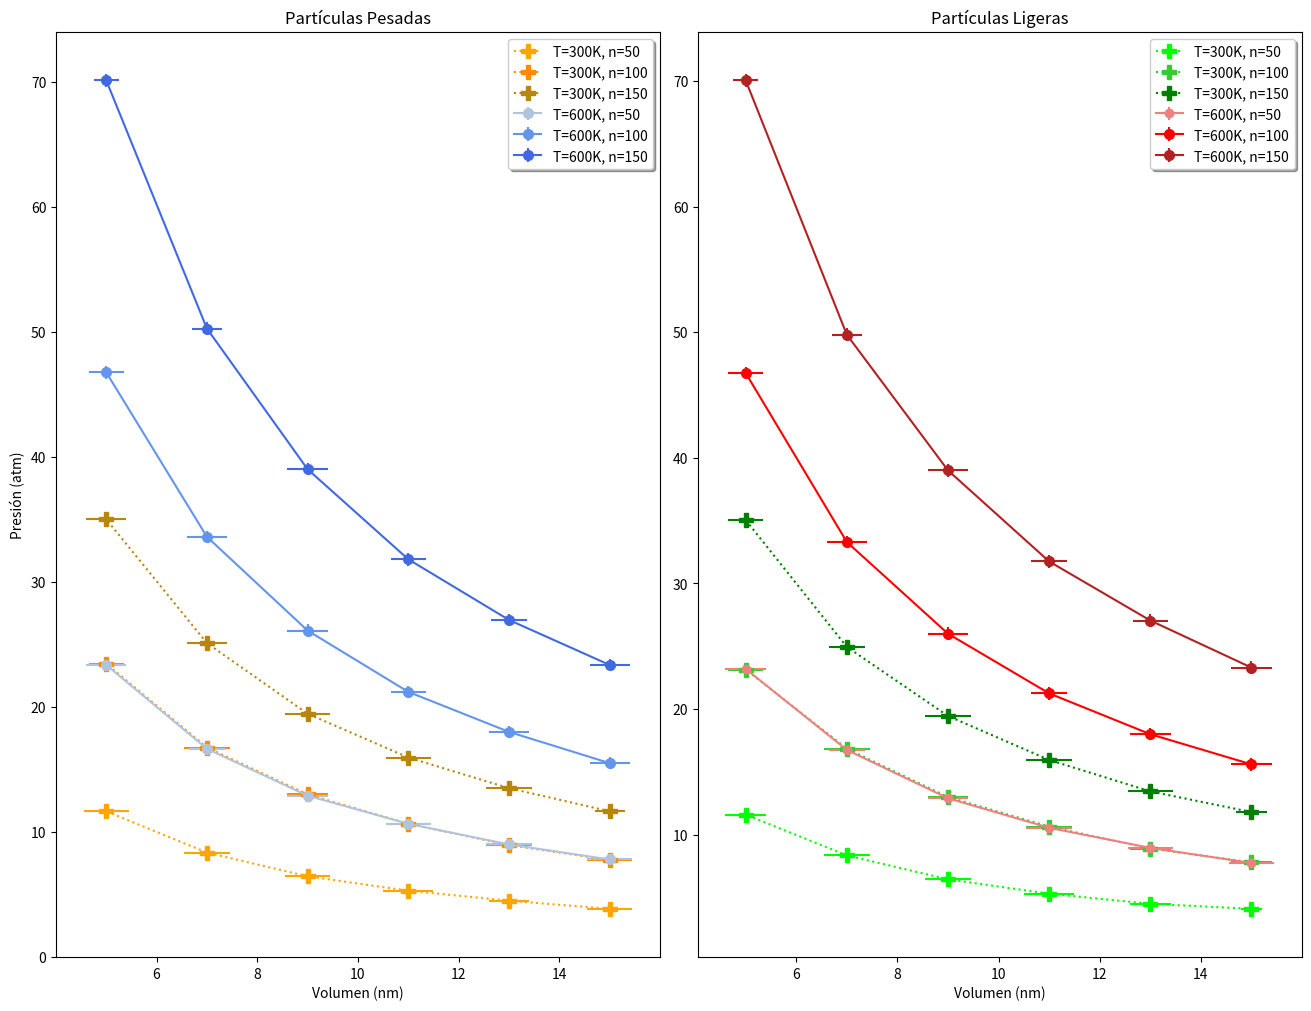

Recreate this plot in Python.
import numpy as np
import matplotlib.pyplot as plt

#ERROR

#------------------PARTICULAS PESADAS------------------------------------------------------------------------------------------------------

# Datos 300k, n50, p_pesadas
x_111 = np.array([15,13,11,9,7,5])
y_111 = np.array([3.85,4.5,5.3,6.45,8.35,11.65])
x_111err = 0.5
y_111err = np.array([0.45,0.4,0.5,0.45,0.45,0.45])

# Datos 300k, n100, p_pesadas
x_211 = np.array([15,13,11,9,7,5])
y_211 = np.array([7.75,8.95,10.65,13,16.75,23.45])
x_211err = 0.5
y_211err = np.array([0.45,0.45,0.45,0.4,0.45,0.35])

# Datos 300k, n150, p_pesadas
x_311 = np.array([15,13,11,9,7,5])
y_311 = np.array([11.65,13.5,15.95,19.45,25.1,35])
x_311err = 0.5
y_311err = np.array([0.3,0.45,0.45,0.45,0.4,0.4])

# Datos 600k, n50, p_pesadas
x_121 = np.array([15,13,11,9,7,5])
y_121 = np.array([7.8,9,10.65,12.9,16.65,23.35])
x_121err = 0.5
y_121err = np.array([0.45,0.45,0.45,0.4,0.35,0.4])

# Datos 600k, n100, p_pesadas
x_221 = np.array([15,13,11,9,7,5])
y_221 = np.array([15.5,18,21.2,26.1,33.6,46.75])
x_221err = 0.5
y_221err = np.array([0.4,0.4,0.35,0.4,0.4,0.35])

# Datos 600k, n150, p_pesadas
x_321 = np.array([15,13,11,9,7,5])
y_321 = np.array([23.35,26.95,31.8,39,50.25,70.1])
x_321err = 0.5
y_321err = np.array([0.4,0.35,0.35,0.4,0.3,0.25])

#-------PARTICULAS LIGERAS-----------------------------------------------------------------------------------------------------------------------------

# Datos 300k, n50, pligeras
x_112 = np.array([15,13,11,9,7,5])
y_112 = np.array([4.1,4.5,5.3,6.45,8.35,11.6])
x_112err = 0.5
y_112err = np.array([0.2,0.4,0.5,0.45,0.45,0.4])

# Datos 300k, n100, pligeras
x_212 = np.array([15,13,11,9,7,5])
y_212 = np.array([7.8,8.9,10.65,13,16.85,23.15])
x_212err = 0.5
y_212err = np.array([0.4,0.4,0.45,0.4,0.45,0.35])

# Datos 300k, n150, pligeras
x_312 = np.array([15,13,11,9,7,5])
y_312 = np.array([11.8,13.45,15.95,19.45,24.95,35.05])
x_312err = 0.5
y_312err = np.array([0.3,0.45,0.45,0.45,0.35,0.35])

# Datos 600k, n50, pligeras
x_122 = np.array([15,13,11,9,7,5])
y_122 = np.array([7.75,8.95,10.55,12.9,16.75,23.2])
x_122err = 0.5
y_122err = np.array([0.45,0.45,0.45,0.4,0.35,0.4])

# Datos 600k, n100, peligeras
x_222 = np.array([15,13,11,9,7,5])
y_222 = np.array([15.6,18,21.25,26,33.3,46.75])
x_222err = 0.5
y_222err = np.array([0.4,0.4,0.35,0.4,0.4,0.35])

# Datos 600k, n150, pligeras
x_322 = np.array([15,13,11,9,7,5])
y_322 = np.array([23.3,27.05,31.75,39,49.8,70.05])
x_322err = 0.5
y_322err = np.array([0.4,0.35,0.35,0.4,0.3,0.25])

#--------------------------------------------------------------------------------------------------------------------

plt.figure()
fig, (ax1, ax2) = plt.subplots(nrows=1, ncols=2, figsize = (13, 10), constrained_layout=True)

L11 = ax1.errorbar(x_111, y_111, x_111err, y_111err, linestyle='dotted', marker='P', markersize=10, color='orange')
L21 = ax1.errorbar(x_211, y_211, x_211err, y_211err, linestyle='dotted', marker='P', markersize=10, color='darkorange')
L31 = ax1.errorbar(x_311, y_311, x_311err, y_311err, linestyle='dotted', marker='P', markersize=10, color='darkgoldenrod')
L41 = ax1.errorbar(x_121, y_121, x_121err, y_121err, linestyle='-', marker='o', markersize=7, color='lightsteelblue')
L51 = ax1.errorbar(x_221, y_221, x_221err, y_221err, linestyle='-', marker='o', markersize=7, color='cornflowerblue')
L61 = ax1.errorbar(x_321, y_321, x_321err, y_321err, linestyle='-', marker='o', markersize=7, color='royalblue')

L12 = ax2.errorbar(x_112, y_112, x_112err, y_112err, linestyle='dotted', marker='P', markersize=10, color='lime')
L22 = ax2.errorbar(x_212, y_212, x_212err, y_212err, linestyle='dotted', marker='P', markersize=10, color='limegreen')
L32 = ax2.errorbar(x_312, y_312, x_312err, y_312err, linestyle='dotted', marker='P', markersize=10, color='green')
L42 = ax2.errorbar(x_122, y_122, x_122err, y_122err, linestyle='-', marker='o', markersize=6, color='lightcoral')
L52 = ax2.errorbar(x_222, y_222, x_222err, y_222err, linestyle='-', marker='o', markersize=7, color='red')
L62 = ax2.errorbar(x_322, y_322, x_322err, y_322err, linestyle='-', marker='o', markersize=7, color='firebrick')

#----------------------------------------------------------------------------------------------------------------------------

ax1.legend((L11, L21, L31, L41, L51, L61), 
          ('T=300K, n=50','T=300K, n=100','T=300K, n=150','T=600K, n=50', 'T=600K, n=100', 'T=600K, n=150'), loc='upper right', shadow = True)
ax1.set_xlabel('Volumen (nm)')
ax1.set_ylabel('Presión (atm)')
ax1.set_title('Partículas Pesadas')

ax2.legend((L12, L22, L32, L42, L52, L62), 
           ('T=300K, n=50','T=300K, n=100','T=300K, n=150','T=600K, n=50', 'T=600K, n=100', 'T=600K, n=150'), loc='upper right', shadow = True)
ax2.set_xlabel('Volumen (nm)')
ax2.set_title('Partículas Ligeras')

archivo_1 = 'grafico(1).pdf'
plt.savefig(archivo_1)

plt.show()
